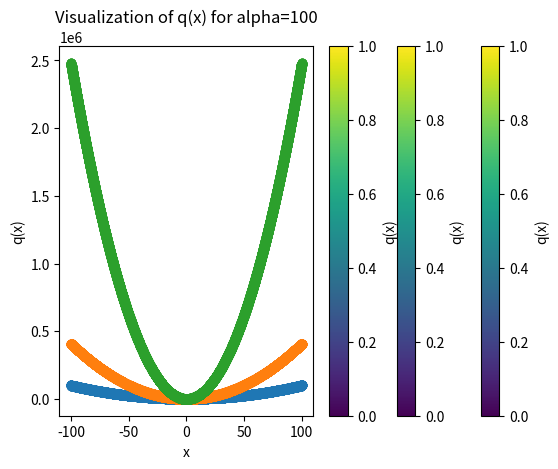

Python code for this plot:
import numpy as np
import matplotlib.pyplot as plt


def generateInput(minX, maxX, n):
    return np.random.uniform(minX, maxX, n)


class QFunc:
    def __init__(self, alpha, n=10):
        self.alpha = alpha
        self.n = n

    def genInput(self, minX, maxX):
        return generateInput(minX, maxX, self.n)

    def setAlpha(self, new_alpha):
        self.alpha = new_alpha

    def getAlpha(self):
        return self.alpha

    def getFunc(self, x):
        indices = np.arange(1, self.n + 1)
        powers = self.alpha ** ((indices - 1) / (self.n - 1))

        return np.sum(powers * np.power(x, 2))

    def drawFunc(self, points=10000):
        x_range = np.linspace(-100, 100, points)
        X = np.zeros((len(x_range), self.n))
        for i, x_val in enumerate(x_range):
            X[i] = x_val * np.ones(self.n)

        y = self.calculateFunc(X)

        plt.scatter(X[:, 0], y)
        plt.colorbar(label="q(x)")
        plt.xlabel("x")
        plt.ylabel("q(x)")
        plt.title(f"Visualization of q(x) for alpha={self.alpha}")
        plt.show()

    def calculateFunc(self, X):
        return [self.getFunc(x) for x in X]


if __name__ == "__main__":
    alphas = [1, 10, 100]

    for alpha in alphas:
        objectiveFunc = QFunc(alpha)
        objectiveFunc.drawFunc()
